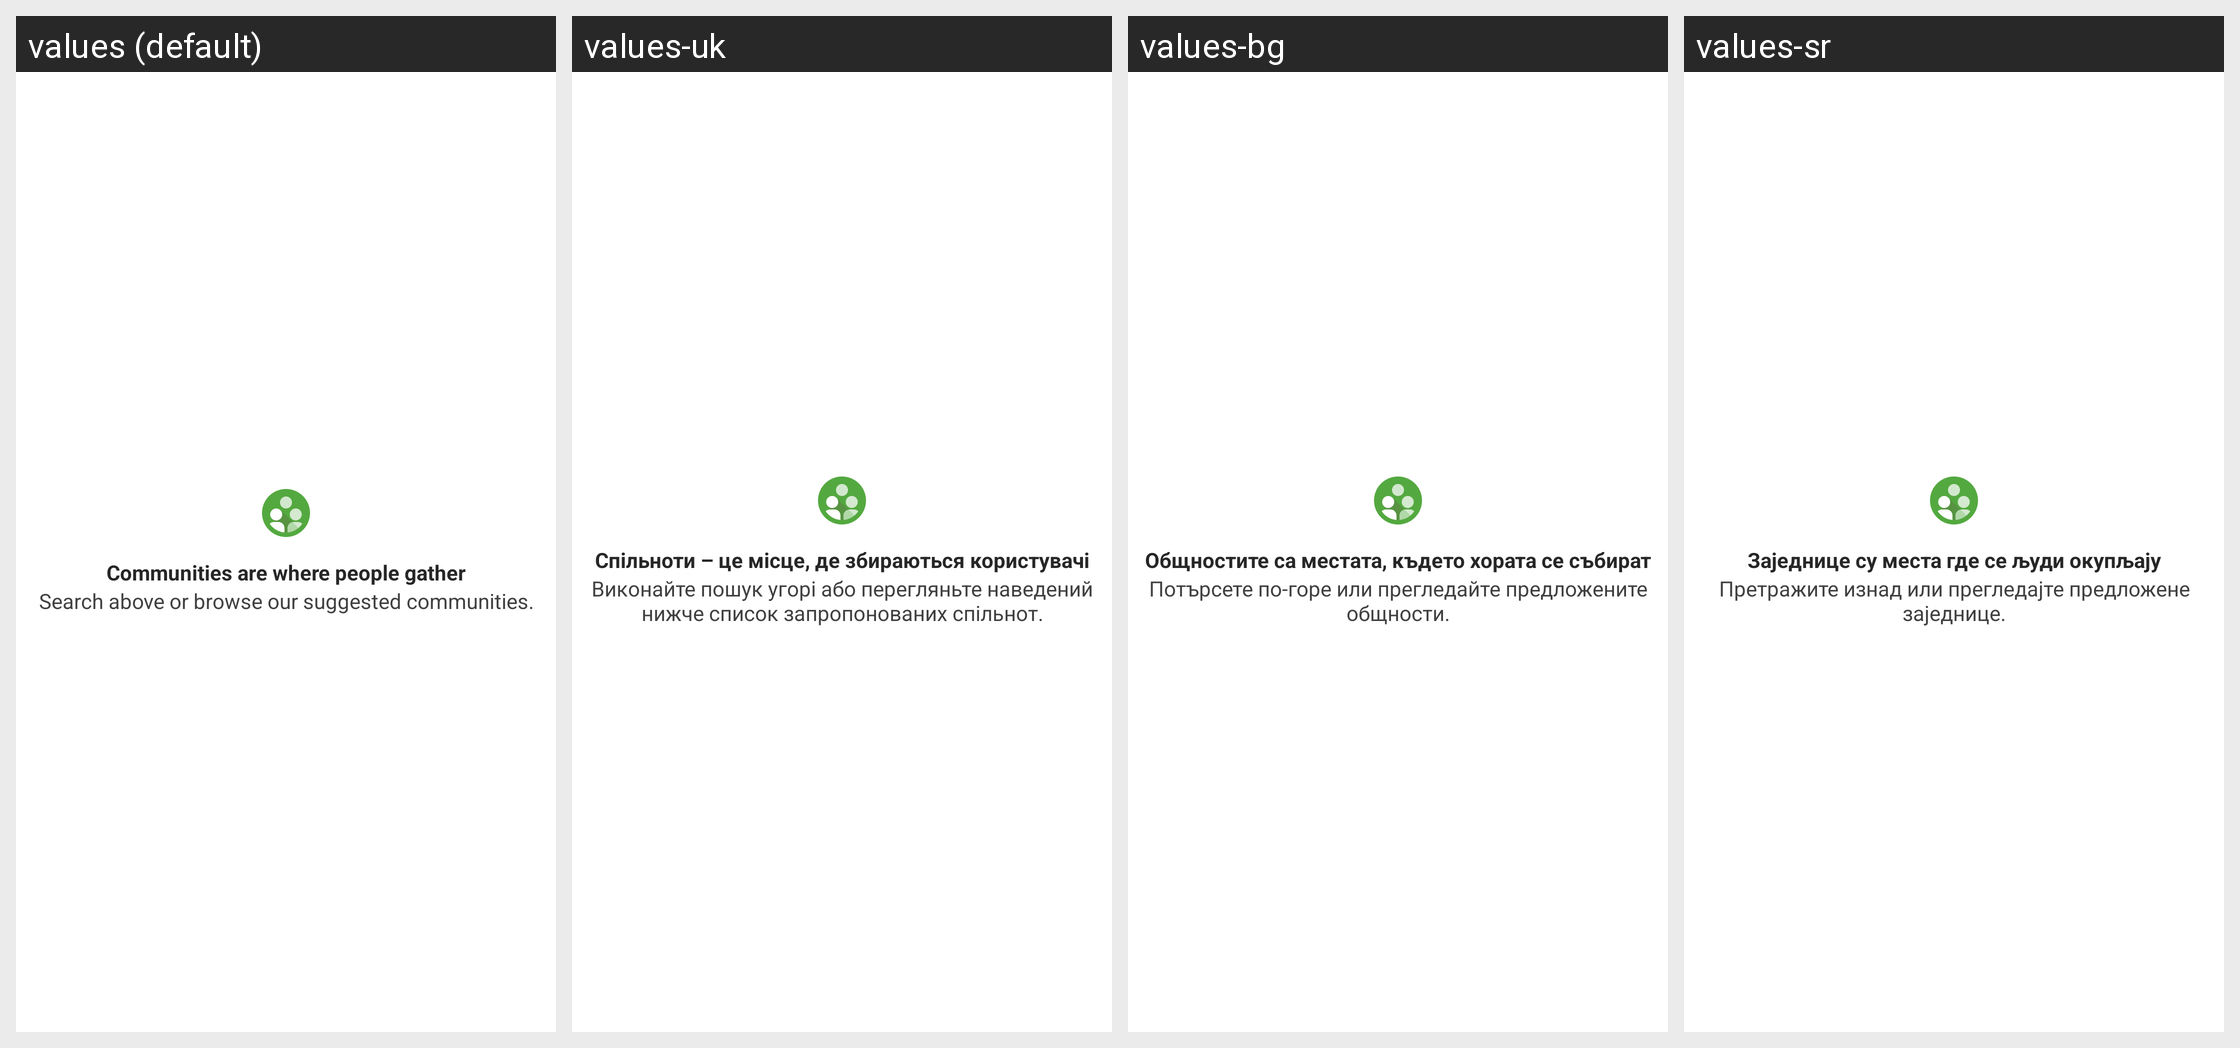

The Android screen above is rendered under several locales of the same app. Produce the string resources it draws, with the default and per-locale values.
Android screen res/layout/square_description_header_tall.xml rendered under 4 locales, left to right: values (default), values-uk, values-bg, values-sr. Device: Nexus 5 (rendered at 1080×1920; each locale shown at half size, 540×960, under a caption strip naming it); theme Theme.MaterialComponents.DayNight.NoActionBar.
Other locales in the repository, not shown: values-af, values-am, values-ar, values-be, values-ca, values-cs, values-da, values-de, values-el, values-en-rGB, values-es, values-es-rUS, values-et, values-fa, values-fi, values-fr, values-hi, values-hr, values-hu, values-id, values-in, values-it, values-iw, values-ja, values-ko, values-lt, values-lv, values-ms, values-nb, values-nl, values-pl, values-pt, values-pt-rPT, values-ro, values-ru, values-sk, values-sl, values-sv, values-sw, values-th, values-tl, values-tr, values-vi, values-zh-rCN, values-zh-rTW, values-zu.
Strings drawn on this screen, with the default value and each locale's value (text and hints the layout hard-codes, and strings that could not be matched under every locale, appear in the picture but are not listed):

square_suggestions_title
  values: Communities are where people gather
  values-uk: Спільноти – це місце, де збираються користувачі
  values-bg: Общностите са местата, където хората се събират
  values-sr: Заједнице су места где се људи окупљају

square_suggestions_description
  values: Search above or browse our suggested communities.
  values-uk: Виконайте пошук угорі або перегляньте наведений нижче список запропонованих спільнот.
  values-bg: Потърсете по-горе или прегледайте предложените общности.
  values-sr: Претражите изнад или прегледајте предложене заједнице.
